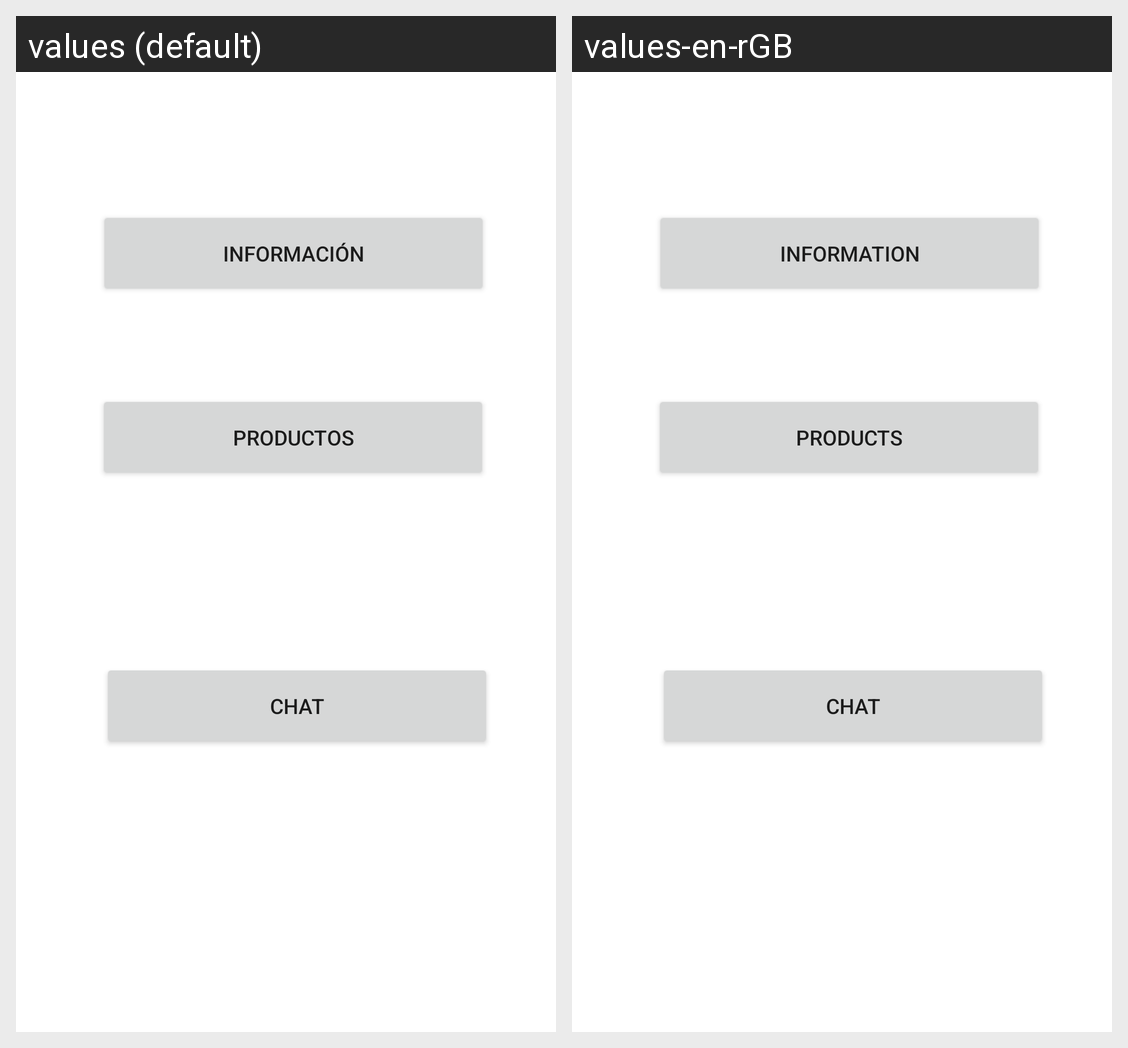

The Android screen above is rendered under two locales of the same app. Produce the string resources it draws, with the default and per-locale values.
Android screen res/layout/activity_botones_cliente.xml rendered under 2 locales, left to right: values (default), values-en-rGB. Device: Nexus 5 (rendered at 1080×1920; each locale shown at half size, 540×960, under a caption strip naming it); theme Theme.SobreLaLineaApp.
Strings drawn on this screen, with the default value and each locale's value (text and hints the layout hard-codes, and strings that could not be matched under every locale, appear in the picture but are not listed):

Informacion
  values: Información
  values-en-rGB: Information

Productos
  values: Productos
  values-en-rGB: Products

Chat
  values: Chat
  values-en-rGB: Chat  [not translated; the default value is used]
